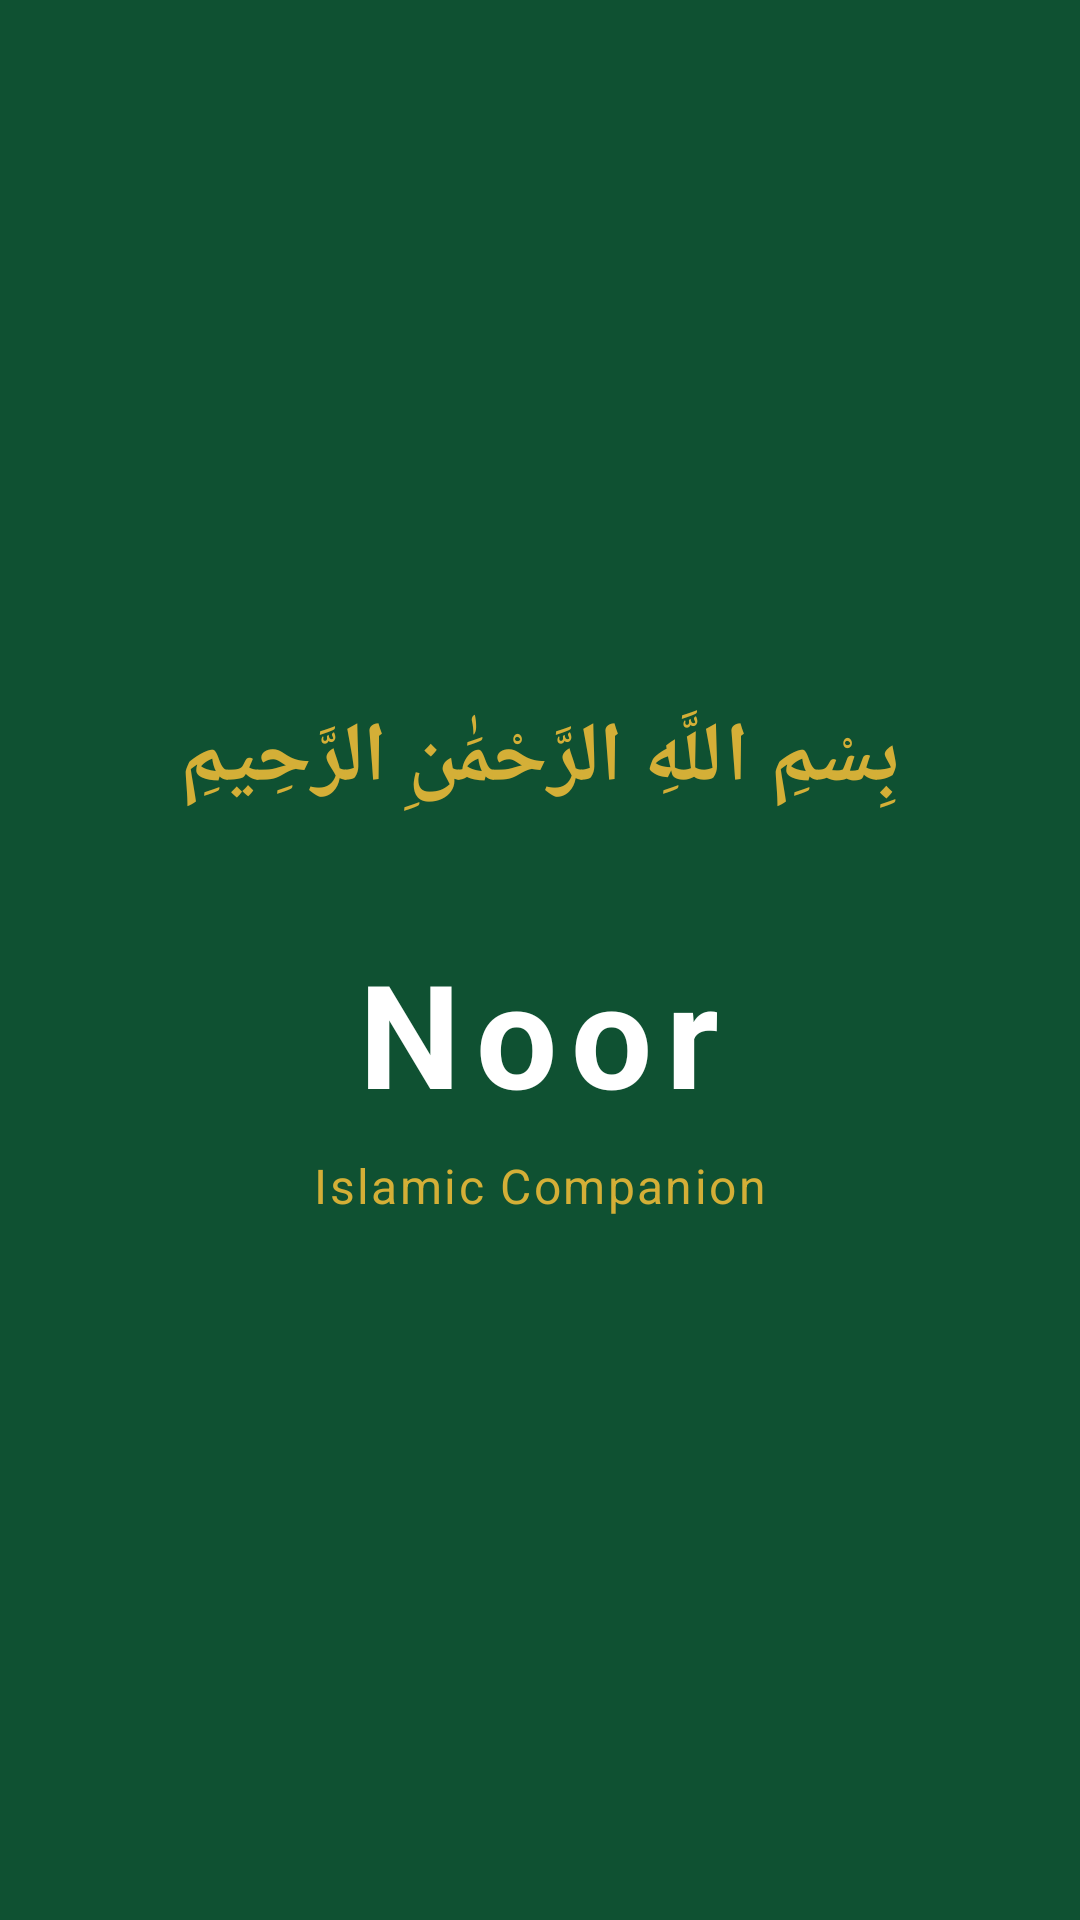

Here is an Android app screen rendered from its layout file. Give the layout XML and the strings, colors and styles it references.
<!-- AndroidManifest.xml: activity theme Theme.Noor.Splash -->
<!-- res/layout/activity_splash.xml -->
<?xml version="1.0" encoding="utf-8"?>
<LinearLayout xmlns:android="http://schemas.android.com/apk/res/android"
    android:layout_width="match_parent"
    android:layout_height="match_parent"
    android:orientation="vertical"
    android:gravity="center"
    android:background="@color/primary">

    <TextView
        android:layout_width="wrap_content"
        android:layout_height="wrap_content"
        android:text="@string/bismillah"
        android:textColor="@color/accent"
        android:textSize="28sp"
        android:textStyle="bold"
        android:layout_marginBottom="40dp" />

    <TextView
        android:layout_width="wrap_content"
        android:layout_height="wrap_content"
        android:text="@string/app_name"
        android:textColor="@color/white"
        android:textSize="48sp"
        android:textStyle="bold"
        android:letterSpacing="0.1" />

    <TextView
        android:layout_width="wrap_content"
        android:layout_height="wrap_content"
        android:text="@string/app_tagline"
        android:textColor="@color/accent"
        android:textSize="16sp"
        android:layout_marginTop="8dp"
        android:letterSpacing="0.05" />

</LinearLayout>
<!-- resources referenced by this layout -->
<resources>
  <color name="accent">#D4AF37</color>
  <color name="primary">#0F5132</color>
  <color name="white">#FFFFFF</color>
  <string name="app_name">Noor</string>
  <string name="app_tagline">Islamic Companion</string>
  <string name="bismillah">بِسْمِ اللَّهِ الرَّحْمَٰنِ الرَّحِيمِ</string>
  <style name="Theme.Noor.Splash" parent="Theme.Noor">
          <item name="android:windowBackground">@color/primary</item>
          <item name="android:statusBarColor">@color/primary_dark</item>
      </style>
  <style name="Theme.Noor" parent="Theme.MaterialComponents.Light.NoActionBar">
          <item name="colorPrimary">@color/primary</item>
          <item name="colorPrimaryVariant">@color/primary_dark</item>
          <item name="colorOnPrimary">@color/white</item>
          <item name="colorSecondary">@color/accent</item>
          <item name="colorSecondaryVariant">@color/accent_dark</item>
          <item name="colorOnSecondary">@color/black</item>
          <item name="android:statusBarColor">@color/primary_dark</item>
          <item name="android:windowBackground">@color/background</item>
      </style>
  <color name="primary_dark">#0A3D25</color>
  <color name="accent_dark">#B8941F</color>
  <color name="black">#000000</color>
  <color name="background">#F8F9FA</color>
</resources>
